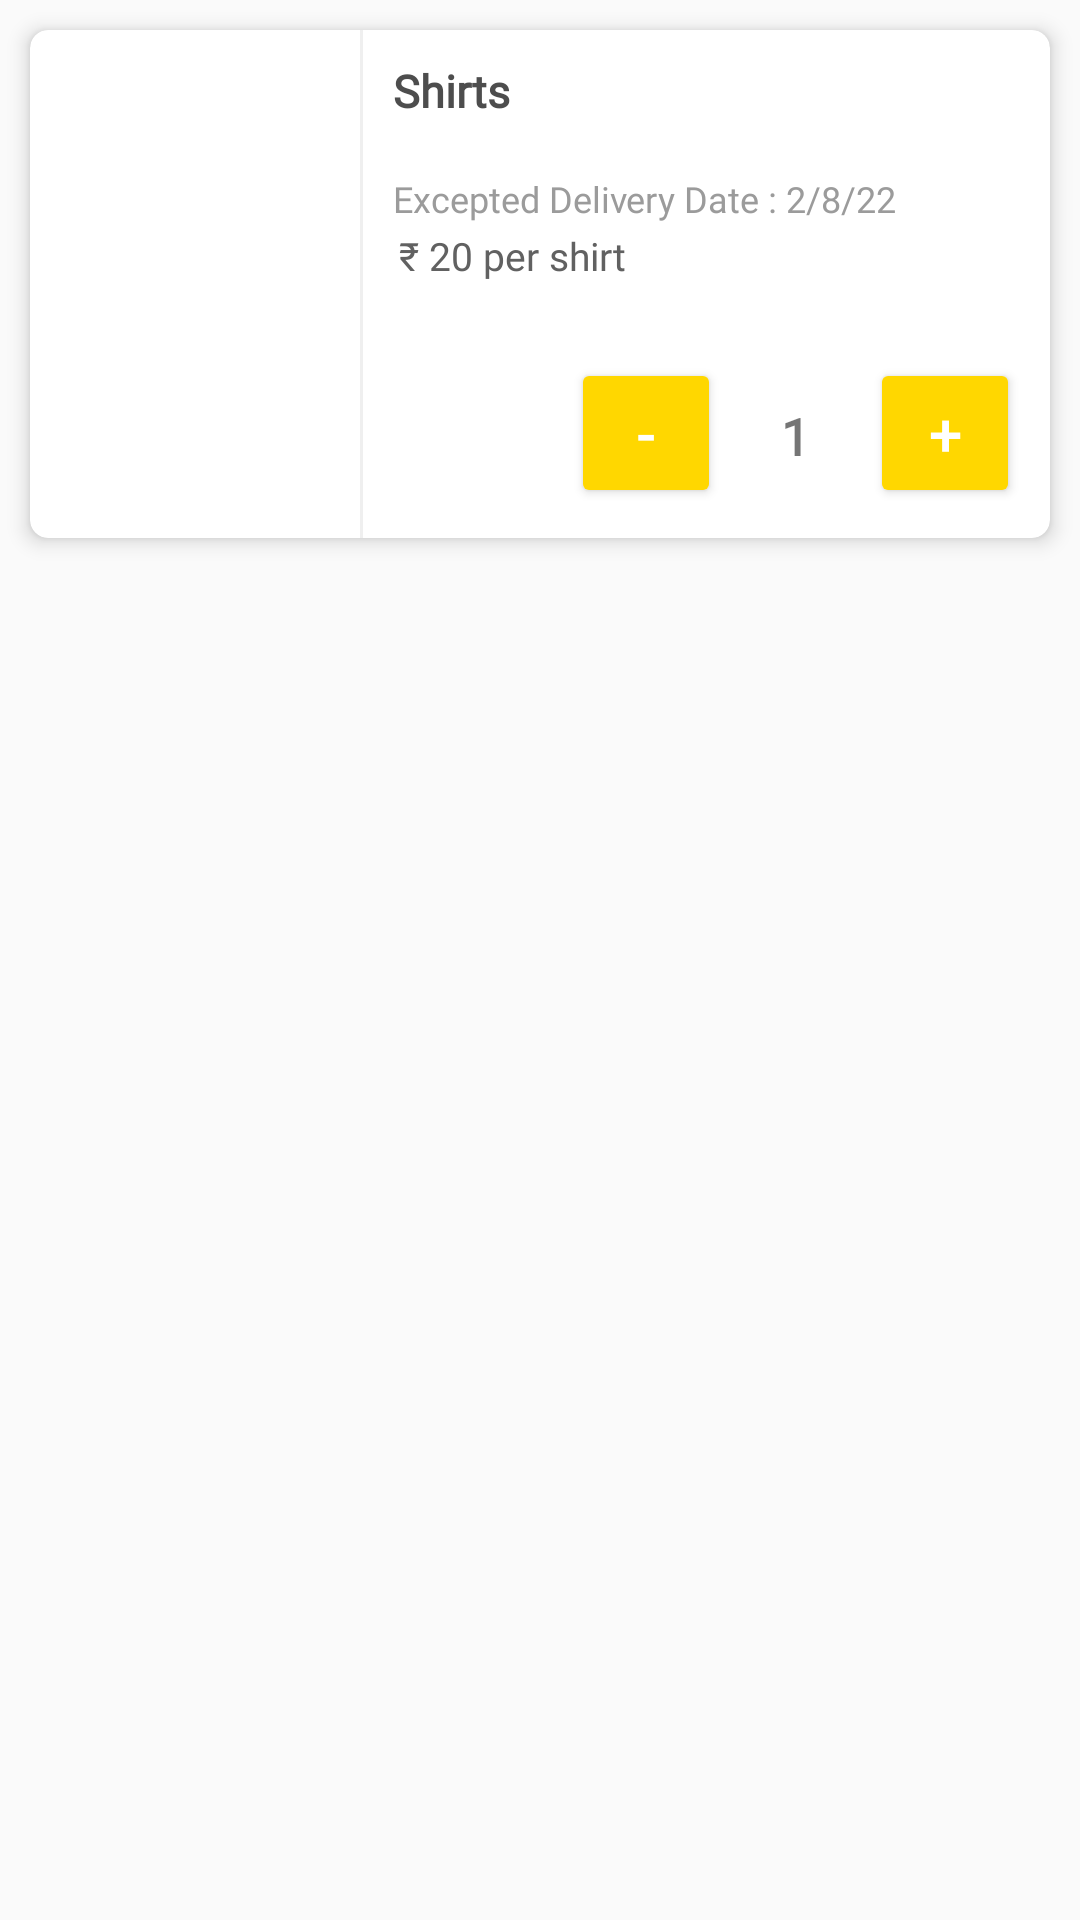

Reconstruct the res/layout file that produces this screen, plus the resources it refers to.
<!-- AndroidManifest.xml: application theme Theme.Design.Light.NoActionBar -->
<!-- res/layout/select_clothes.xml -->
<?xml version="1.0" encoding="utf-8"?>
<RelativeLayout xmlns:android="http://schemas.android.com/apk/res/android"
    xmlns:app="http://schemas.android.com/apk/res-auto"
    android:layout_width="match_parent"
    android:layout_height="wrap_content">

    <androidx.cardview.widget.CardView
        android:id="@+id/card_view"
        android:layout_width="match_parent"
        android:layout_height="wrap_content"
        android:layout_marginLeft="10dp"
        android:layout_marginTop="10dp"
        android:layout_marginRight="10dp"
        android:layout_marginBottom="5dp"
        android:elevation="2dp"
        android:translationZ="2dp"
        app:cardCornerRadius="6dp">

        <RelativeLayout
            android:layout_width="match_parent"
            android:layout_height="wrap_content">

            <LinearLayout
                android:id="@+id/wrapper"
                android:layout_width="match_parent"
                android:layout_height="wrap_content"
                android:orientation="horizontal">

                <ImageView
                    android:id="@+id/image_view"
                    android:layout_width="110dp"
                    android:layout_height="match_parent"
                    android:layout_gravity="center"
                    android:scaleType="centerCrop"
                    android:src="@drawable/shirt"

                    />

                <TextView
                    android:layout_width="1dp"
                    android:layout_height="match_parent"
                    android:background="#10000000" />


                <LinearLayout
                    android:id="@+id/Linear_details"
                    android:layout_width="match_parent"
                    android:layout_height="wrap_content"
                    android:layout_gravity="center"
                    android:layout_margin="10dp"
                    android:orientation="vertical">

                    <TextView
                        android:id="@+id/tv_name"
                        android:layout_width="match_parent"
                        android:layout_height="wrap_content"
                        android:ellipsize="end"
                        android:fontFamily="@font/alike"
                        android:lines="2"
                        android:text="Shirts"
                        android:textColor="@color/txtcolor"
                        android:textSize="15sp"
                        android:textStyle="bold" />

                    <TextView
                        android:id="@+id/tv_delivery"
                        android:layout_width="match_parent"
                        android:layout_height="wrap_content"
                        android:fontFamily="@font/alike"
                        android:text="Excepted Delivery Date : 2/8/22"
                        android:textColor="@color/color_9B"
                        android:textSize="12sp" />

                    <TextView
                        android:id="@+id/tv_time"
                        android:layout_width="match_parent"
                        android:layout_height="match_parent"
                        android:ellipsize="end"
                        android:fontFamily="@font/alike"
                        android:lines="2"
                        android:padding="2dp"
                        android:text="₹ 20 per shirt"
                        android:textColor="@color/color_61"
                        android:textSize="13sp">

                    </TextView>

                    <LinearLayout
                        android:layout_width="wrap_content"
                        android:layout_height="wrap_content"
                        android:layout_gravity="end"
                        android:layout_marginTop="8dp"
                        android:orientation="horizontal">


                        <Button
                            android:id="@+id/decrease"
                            android:layout_width="50dp"
                            android:layout_height="50dp"
                            android:layout_gravity="center"
                            android:layout_marginStart="40dp"
                            android:backgroundTint="#FFD700"
                            android:onClick="decreaseInteger"
                            android:text="-"
                            android:textSize="20sp"
                            android:textColor="@color/white" />

                        <TextView
                            android:id="@+id/integer_number"
                            android:layout_width="wrap_content"
                            android:layout_height="wrap_content"
                            android:layout_marginStart="20dp"
                            android:text="1"
                            android:fontFamily="@font/alike"
                            android:textSize="17sp"
                            android:textStyle="bold" />

                        <Button
                            android:id="@+id/increase"
                            android:layout_width="50dp"
                            android:layout_height="50dp"
                            android:layout_marginStart="20dp"
                            android:backgroundTint="#FFD700"
                            android:onClick="increaseInteger"
                            android:text="+"
                            android:textSize="20sp"
                            android:textColor="@color/white" />


                        
                        
                        
                        
                        
                        
                        
                        
                        
                        
                        
                        
                        
                        
                        
                        

                    </LinearLayout>

                </LinearLayout>


            </LinearLayout>


            <LinearLayout
                android:id="@+id/clickable_ll"
                style="@style/SelectableItemBackground"
                android:layout_width="match_parent"
                android:layout_height="match_parent"
                android:layout_alignLeft="@+id/wrapper"
                android:layout_alignTop="@+id/wrapper"
                android:layout_alignRight="@+id/wrapper"
                android:layout_alignBottom="@+id/wrapper"
                android:layout_centerInParent="true"
                android:layout_gravity="center_vertical"
                android:clickable="true"
                android:elevation="4dp"
                android:focusable="true"
                android:gravity="center_vertical"
                android:orientation="vertical">

            </LinearLayout>

        </RelativeLayout>

    </androidx.cardview.widget.CardView>


</RelativeLayout>
<!-- resources referenced by this layout -->
<resources>
  <color name="color_61">#616161</color>
  <color name="color_9B">#9B9B9B</color>
  <color name="txtcolor">#4D4D4D</color>
  <color name="white">#FFFFFFFF</color>
  <style name="SelectableItemBackground">
          <item name="android:theme">@style/SelectableItemTheme</item>
          <item name="android:background">?attr/selectableItemBackground</item>
      </style>
  <style name="SelectableItemTheme">
          <item name="colorControlHighlight">@color/ripple_color</item>
      </style>
  <color name="ripple_color">@color/color_primary_variant</color>
  <color name="color_primary_variant">#A7821B</color>
</resources>
